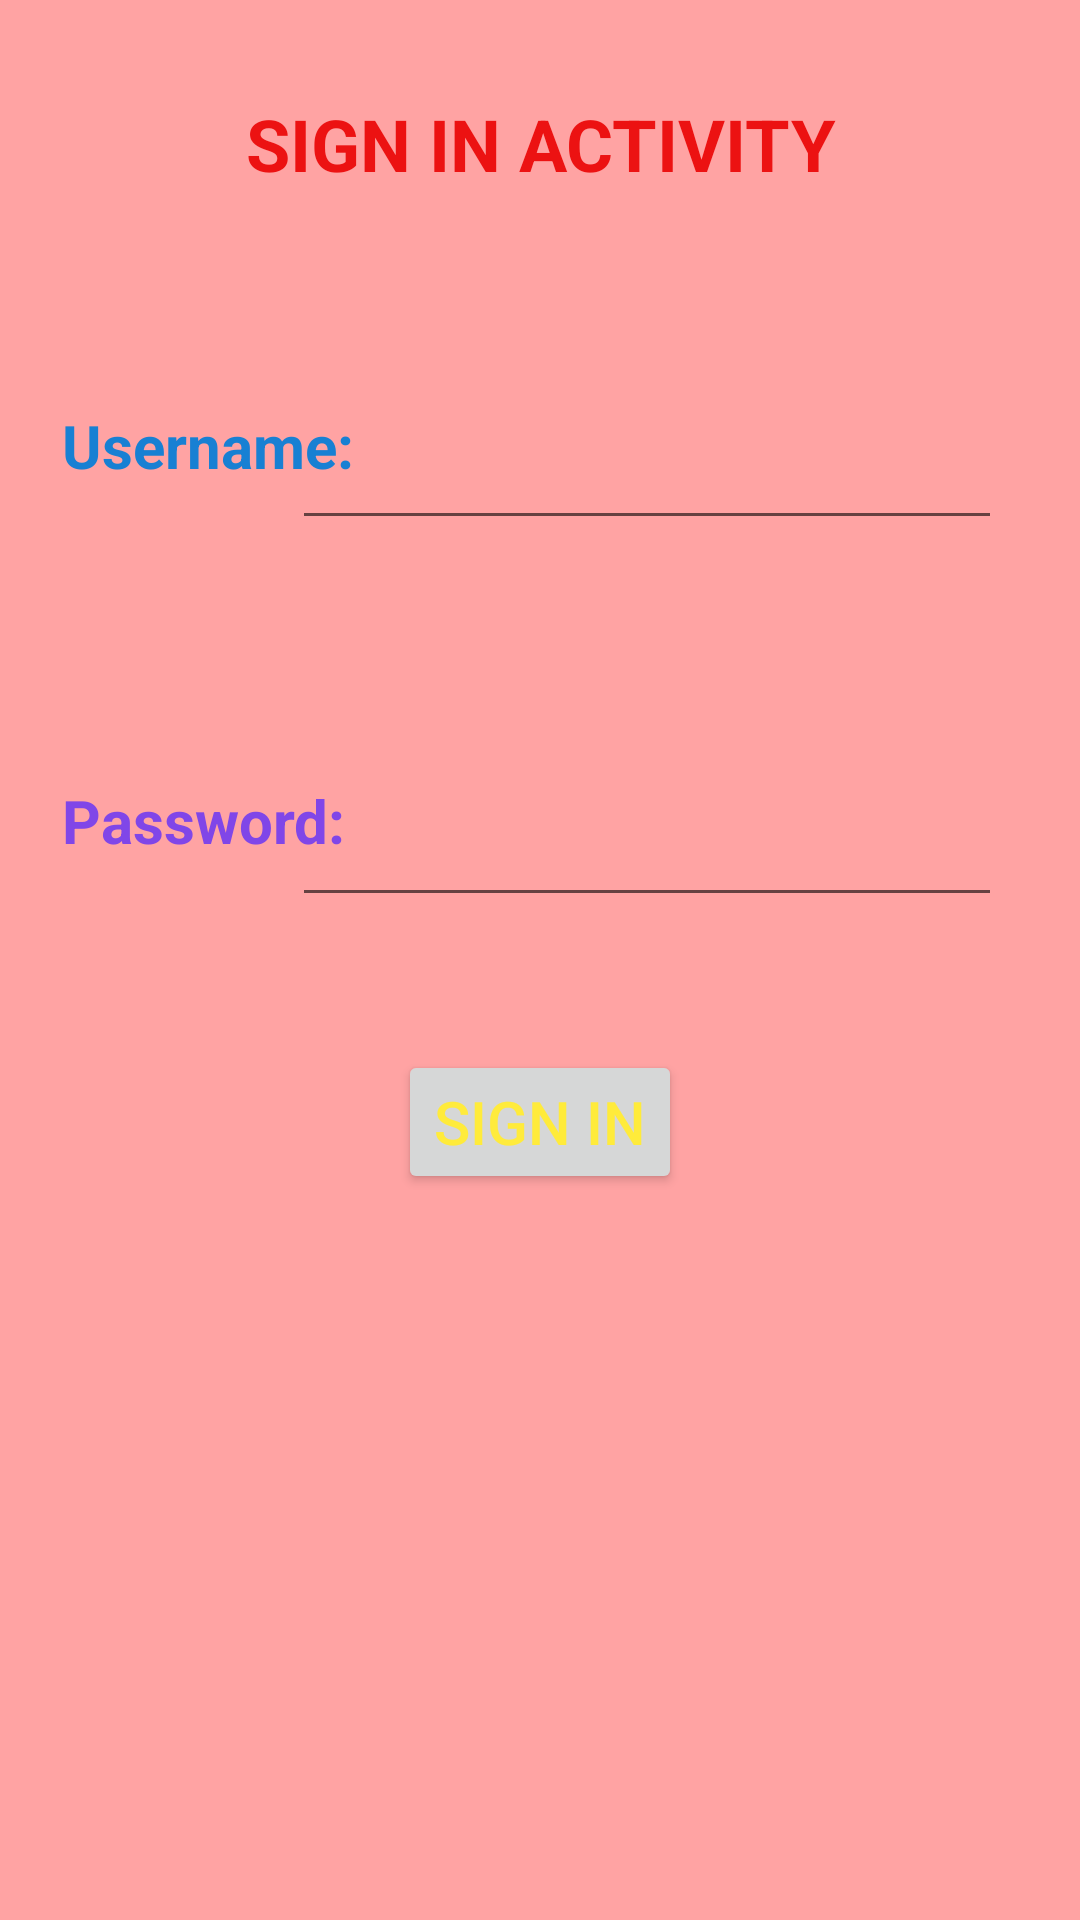

Here is an Android app screen rendered from its layout file. Give the layout XML and the strings, colors and styles it references.
<!-- AndroidManifest.xml: application theme Theme.Login_signin -->
<!-- res/layout/activity_login.xml -->
<?xml version="1.0" encoding="utf-8"?>
<androidx.constraintlayout.widget.ConstraintLayout xmlns:android="http://schemas.android.com/apk/res/android"
    xmlns:app="http://schemas.android.com/apk/res-auto"
    xmlns:tools="http://schemas.android.com/tools"
    android:layout_width="match_parent"
    android:layout_height="match_parent"
    android:background="#FFA3A3"
    tools:context=".login">

    <TextView
        android:id="@+id/textView3"
        android:layout_width="237dp"
        android:layout_height="51dp"
        android:text="SIGN IN ACTIVITY"
        android:textAlignment="center"
        android:textColor="#EC1212"
        android:textSize="24sp"
        android:textStyle="bold"
        app:layout_constraintBottom_toBottomOf="parent"
        app:layout_constraintEnd_toEndOf="parent"
        app:layout_constraintStart_toStartOf="parent"
        app:layout_constraintTop_toTopOf="parent"
        app:layout_constraintVertical_bias="0.054" />

    <TextView
        android:id="@+id/textView"
        android:layout_width="113dp"
        android:layout_height="42dp"
        android:text="Username:"
        android:textColor="#1880D3"
        android:textSize="20sp"
        android:textStyle="bold"
        app:layout_constraintBottom_toBottomOf="parent"
        app:layout_constraintEnd_toEndOf="parent"
        app:layout_constraintHorizontal_bias="0.083"
        app:layout_constraintStart_toStartOf="parent"
        app:layout_constraintTop_toTopOf="parent"
        app:layout_constraintVertical_bias="0.226" />

    <TextView
        android:id="@+id/textView2"
        android:layout_width="104dp"
        android:layout_height="42dp"
        android:text="Password:"
        android:textColor="#8046E8"
        android:textSize="20sp"
        android:textStyle="bold"
        app:layout_constraintBottom_toBottomOf="parent"
        app:layout_constraintEnd_toEndOf="parent"
        app:layout_constraintHorizontal_bias="0.081"
        app:layout_constraintStart_toStartOf="parent"
        app:layout_constraintTop_toTopOf="parent"
        app:layout_constraintVertical_bias="0.435" />

    <EditText
        android:id="@+id/txt_username"
        android:layout_width="wrap_content"
        android:layout_height="wrap_content"
        android:ems="10"
        android:inputType="textPersonName"
        android:textAlignment="center"
        android:textColor="#673AB7"
        android:textSize="20sp"
        android:textStyle="bold"
        app:layout_constraintBottom_toBottomOf="parent"
        app:layout_constraintEnd_toEndOf="parent"
        app:layout_constraintHorizontal_bias="0.788"
        app:layout_constraintStart_toStartOf="parent"
        app:layout_constraintTop_toTopOf="parent"
        app:layout_constraintVertical_bias="0.228" />

    <EditText
        android:id="@+id/txt_password"
        android:layout_width="wrap_content"
        android:layout_height="wrap_content"
        android:ems="10"
        android:inputType="textPersonName"
        android:textAlignment="center"
        android:textColor="#3F51B5"
        android:textSize="20sp"
        android:textStyle="bold"
        app:guidelineUseRtl="true"
        app:layout_constraintBottom_toBottomOf="parent"
        app:layout_constraintEnd_toEndOf="parent"
        app:layout_constraintHorizontal_bias="0.788"
        app:layout_constraintStart_toStartOf="parent"
        app:layout_constraintTop_toTopOf="parent"
        app:layout_constraintVertical_bias="0.439" />

    <Button
        android:id="@+id/btn_signup"
        android:layout_width="wrap_content"
        android:layout_height="wrap_content"
        android:linksClickable="true"
        android:text="Sign In"
        android:textAlignment="center"
        android:textColor="#FFEB3B"
        android:textSize="20sp"
        app:layout_constraintBottom_toBottomOf="parent"
        app:layout_constraintEnd_toEndOf="parent"
        app:layout_constraintStart_toStartOf="parent"
        app:layout_constraintTop_toTopOf="parent"
        app:layout_constraintVertical_bias="0.591" />

</androidx.constraintlayout.widget.ConstraintLayout>
<!-- resources referenced by this layout -->
<resources>
  <style name="Theme.Login_signin" parent="Theme.MaterialComponents.DayNight.DarkActionBar">
          
          <item name="colorPrimary">@color/purple_500</item>
          <item name="colorPrimaryVariant">@color/purple_700</item>
          <item name="colorOnPrimary">@color/white</item>
          
          <item name="colorSecondary">@color/teal_200</item>
          <item name="colorSecondaryVariant">@color/teal_700</item>
          <item name="colorOnSecondary">@color/black</item>
          
          <item name="android:statusBarColor">?attr/colorPrimaryVariant</item>
          
      </style>
  <!-- not gathered from this repository: default colours our renderer supplied (Android Studio template values) -->
  <color name="purple_500">#FF6200EE</color>
  <color name="purple_700">#FF3700B3</color>
  <color name="teal_200">#FF03DAC5</color>
  <color name="teal_700">#FF018786</color>
  <color name="black">#FF000000</color>
  <color name="white">#FFFFFFFF</color>
</resources>
